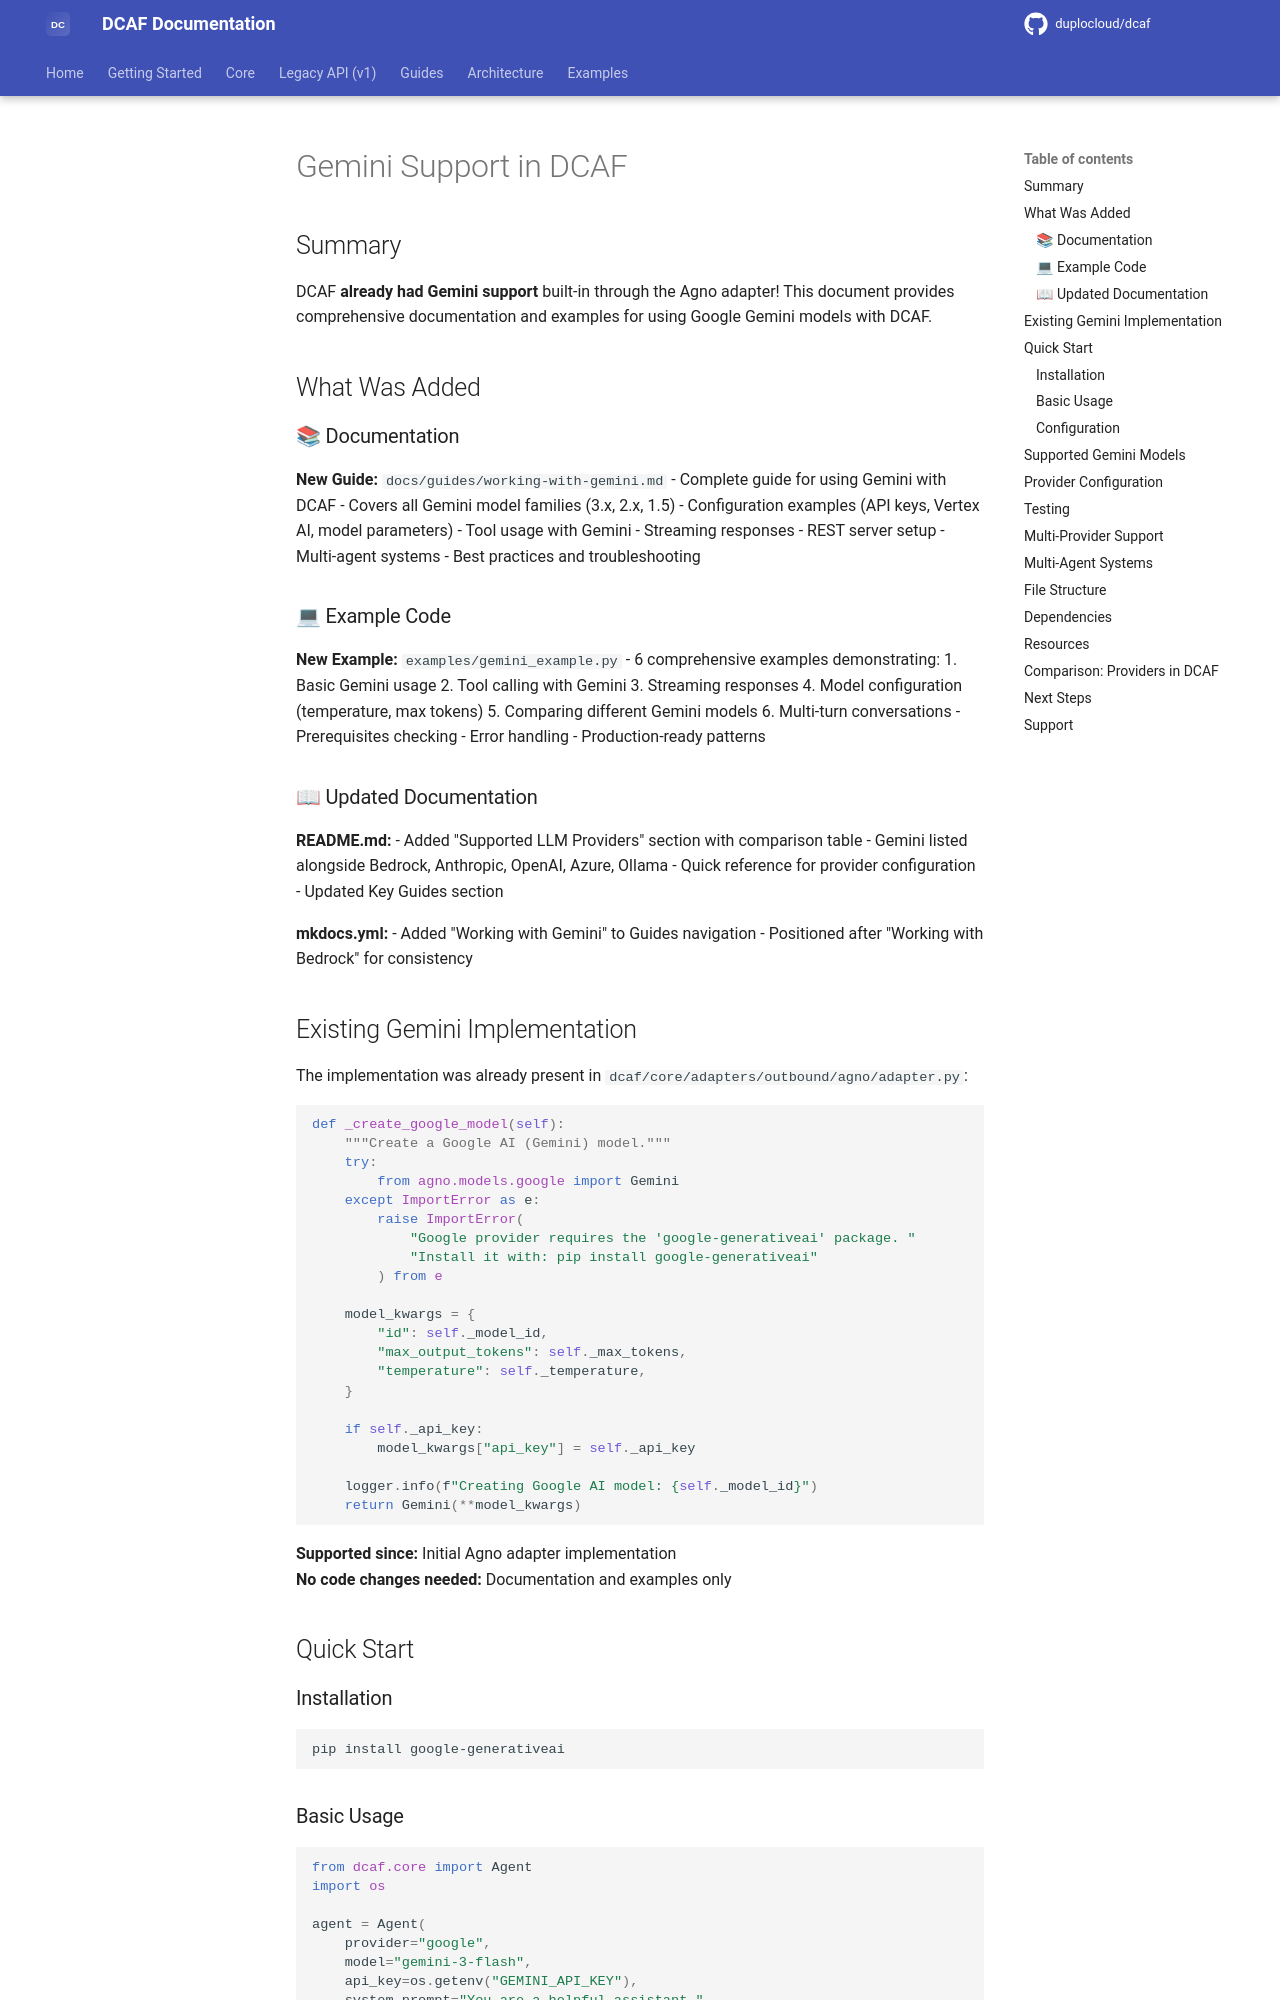

repository: duplocloud/dcaf · page: main/GEMINI_SUPPORT/index.html · generator: mkdocs

# Gemini Support in DCAF

## Summary

DCAF **already had Gemini support** built-in through the Agno adapter! This document provides comprehensive documentation and examples for using Google Gemini models with DCAF.

## What Was Added

### 📚 Documentation

**New Guide:** `docs/guides/working-with-gemini.md`
- Complete guide for using Gemini with DCAF
- Covers all Gemini model families (3.x, 2.x, 1.5)
- Configuration examples (API keys, Vertex AI, model parameters)
- Tool usage with Gemini
- Streaming responses
- REST server setup
- Multi-agent systems
- Best practices and troubleshooting

### 💻 Example Code

**New Example:** `examples/gemini_example.py`
- 6 comprehensive examples demonstrating:
  1. Basic Gemini usage
  2. Tool calling with Gemini
  3. Streaming responses
  4. Model configuration (temperature, max tokens)
  5. Comparing different Gemini models
  6. Multi-turn conversations
- Prerequisites checking
- Error handling
- Production-ready patterns

### 📖 Updated Documentation

**README.md:**
- Added "Supported LLM Providers" section with comparison table
- Gemini listed alongside Bedrock, Anthropic, OpenAI, Azure, Ollama
- Quick reference for provider configuration
- Updated Key Guides section

**mkdocs.yml:**
- Added "Working with Gemini" to Guides navigation
- Positioned after "Working with Bedrock" for consistency

## Existing Gemini Implementation

The implementation was already present in `dcaf/core/adapters/outbound/agno/adapter.py`:

```python
def _create_google_model(self):
    """Create a Google AI (Gemini) model."""
    try:
        from agno.models.google import Gemini
    except ImportError as e:
        raise ImportError(
            "Google provider requires the 'google-generativeai' package. "
            "Install it with: pip install google-generativeai"
        ) from e
    
    model_kwargs = {
        "id": self._model_id,
        "max_output_tokens": self._max_tokens,
        "temperature": self._temperature,
    }
    
    if self._api_key:
        model_kwargs["api_key"] = self._api_key
    
    logger.info(f"Creating Google AI model: {self._model_id}")
    return Gemini(**model_kwargs)
```

**Supported since:** Initial Agno adapter implementation  
**No code changes needed:** Documentation and examples only

## Quick Start
